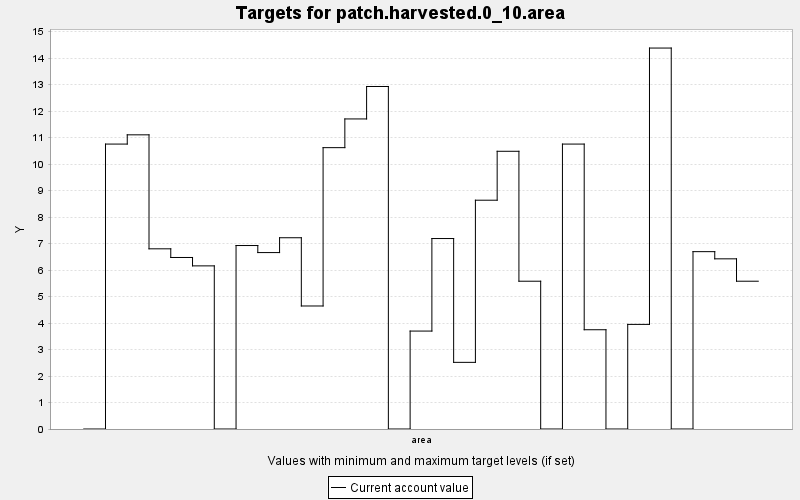

The table this chart was drawn from, first rows:
TARGET, PERIOD, YEAR, PERIODWIDTH, MINIMUM, MAXIMUM, MINWEIGHT, MAXWEIGHT, CURRENT, SUMMARY
patch.harvested.0_10.area, 0, 0, 10.0, 0.0, 1.0, 0.001, 0.001, 0.0, 1.0
patch.harvested.0_10.area, 1, 10, 10.0, 0.0, 1.0, 0.001, 0.001, 10.76, 1.0
patch.harvested.0_10.area, 2, 20, 10.0, 0.0, 1.0, 0.001, 0.001, 11.1, 1.0
patch.harvested.0_10.area, 3, 30, 10.0, 0.0, 1.0, 0.001, 0.001, 6.802, 1.0
patch.harvested.0_10.area, 4, 40, 10.0, 0.0, 1.0, 0.001, 0.001, 6.475, 1.0
patch.harvested.0_10.area, 5, 50, 10.0, 0.0, 1.0, 0.001, 0.001, 6.158, 1.0
patch.harvested.0_10.area, 6, 60, 10.0, 0.0, 1.0, 0.001, 0.001, 0.0, 1.0
patch.harvested.0_10.area, 7, 70, 10.0, 0.0, 1.0, 0.001, 0.001, 6.926, 1.0
patch.harvested.0_10.area, 8, 80, 10.0, 0.0, 1.0, 0.001, 0.001, 6.66, 1.0
patch.harvested.0_10.area, 9, 90, 10.0, 0.0, 1.0, 0.001, 0.001, 7.22, 1.0
patch.harvested.0_10.area, 10, 100, 10.0, 0.0, 1.0, 0.001, 0.001, 4.644, 1.0
patch.harvested.0_10.area, 11, 110, 10.0, 0.0, 1.0, 0.001, 0.001, 10.62, 1.0
patch.harvested.0_10.area, 12, 120, 10.0, 0.0, 1.0, 0.001, 0.001, 11.7, 1.0
patch.harvested.0_10.area, 13, 130, 10.0, 0.0, 1.0, 0.001, 0.001, 12.93, 1.0
patch.harvested.0_10.area, 14, 140, 10.0, 0.0, 1.0, 0.001, 0.001, 0.0, 1.0
patch.harvested.0_10.area, 15, 150, 10.0, 0.0, 1.0, 0.001, 0.001, 3.697, 1.0
patch.harvested.0_10.area, 16, 160, 10.0, 0.0, 1.0, 0.001, 0.001, 7.19, 1.0
patch.harvested.0_10.area, 17, 170, 10.0, 0.0, 1.0, 0.001, 0.001, 2.516, 1.0
patch.harvested.0_10.area, 18, 180, 10.0, 0.0, 1.0, 0.001, 0.001, 8.637, 1.0
patch.harvested.0_10.area, 19, 190, 10.0, 0.0, 1.0, 0.001, 0.001, 10.48, 1.0
patch.harvested.0_10.area, 20, 200, 10.0, 0.0, 1.0, 0.001, 0.001, 5.579, 1.0
patch.harvested.0_10.area, 21, 210, 10.0, 0.0, 1.0, 0.001, 0.001, 0.0, 1.0
patch.harvested.0_10.area, 22, 220, 10.0, 0.0, 1.0, 0.001, 0.001, 10.76, 1.0
patch.harvested.0_10.area, 23, 230, 10.0, 0.0, 1.0, 0.001, 0.001, 3.747, 1.0
patch.harvested.0_10.area, 24, 240, 10.0, 0.0, 1.0, 0.001, 0.001, 0.0, 1.0
patch.harvested.0_10.area, 25, 250, 10.0, 0.0, 1.0, 0.001, 0.001, 3.949, 1.0
patch.harvested.0_10.area, 26, 260, 10.0, 0.0, 1.0, 0.001, 0.001, 14.38, 1.0
patch.harvested.0_10.area, 27, 270, 10.0, 0.0, 1.0, 0.001, 0.001, 0.0, 1.0
patch.harvested.0_10.area, 28, 280, 10.0, 0.0, 1.0, 0.001, 0.001, 6.695, 1.0
patch.harvested.0_10.area, 29, 290, 10.0, 0.0, 1.0, 0.001, 0.001, 6.424, 1.0
patch.harvested.0_10.area, 30, 300, 10.0, 0.0, 1.0, 0.001, 0.001, 5.579, 1.0
